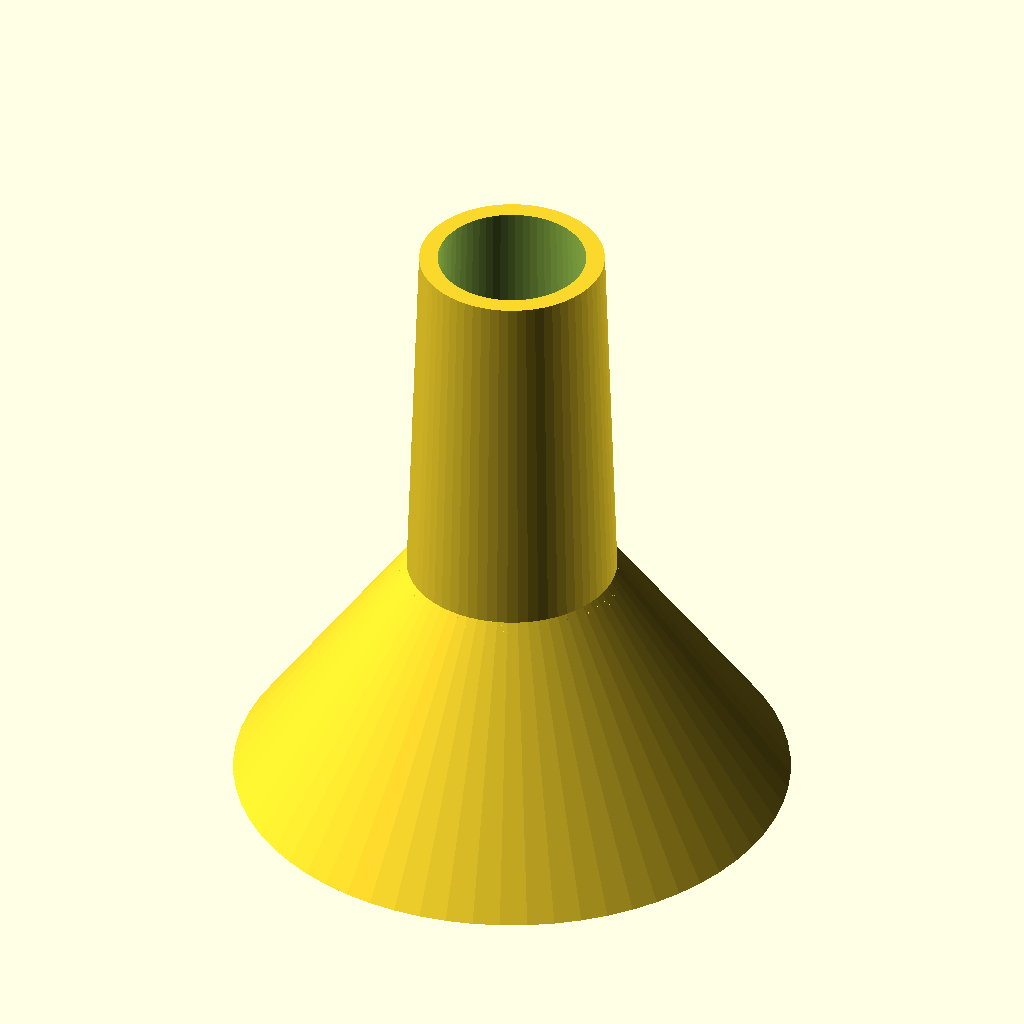
Cell 1: the model at its default parameters.
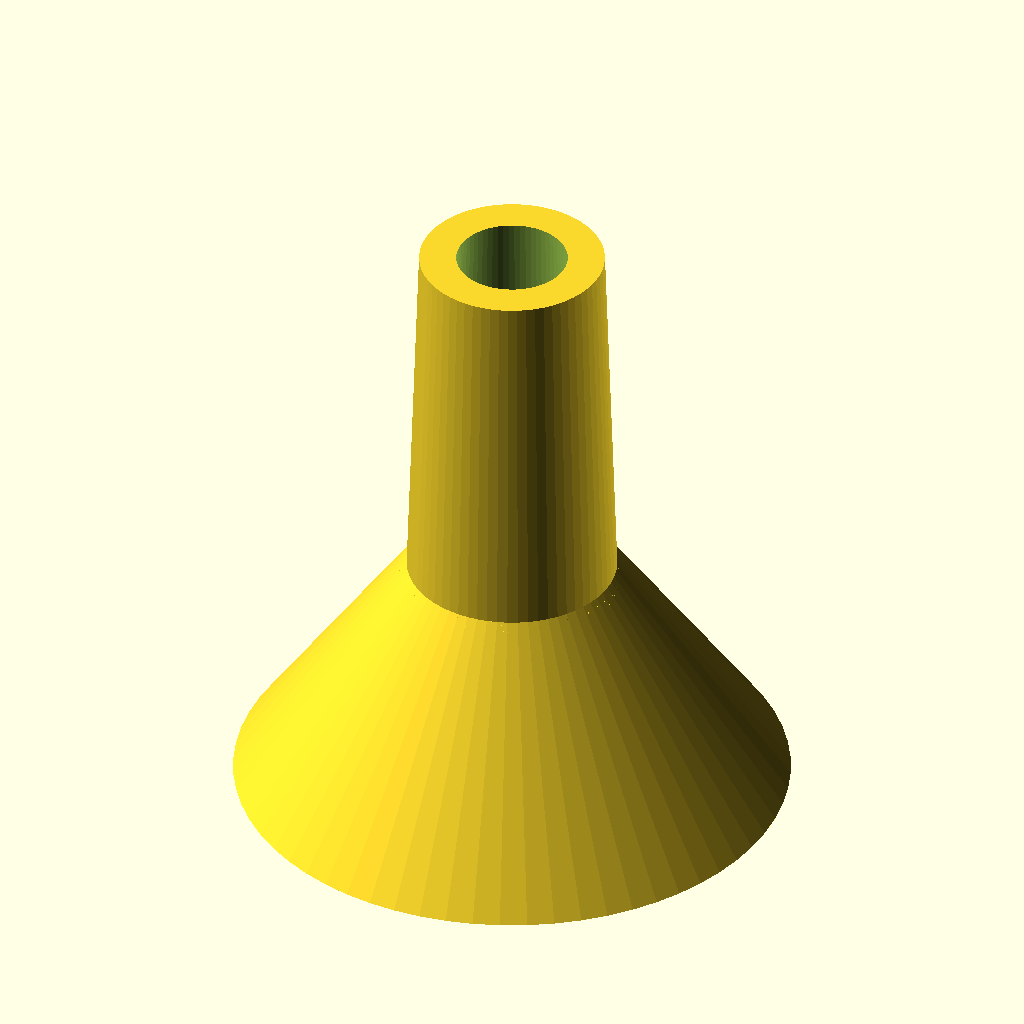
Cell 2: the same model with thickness = 6.
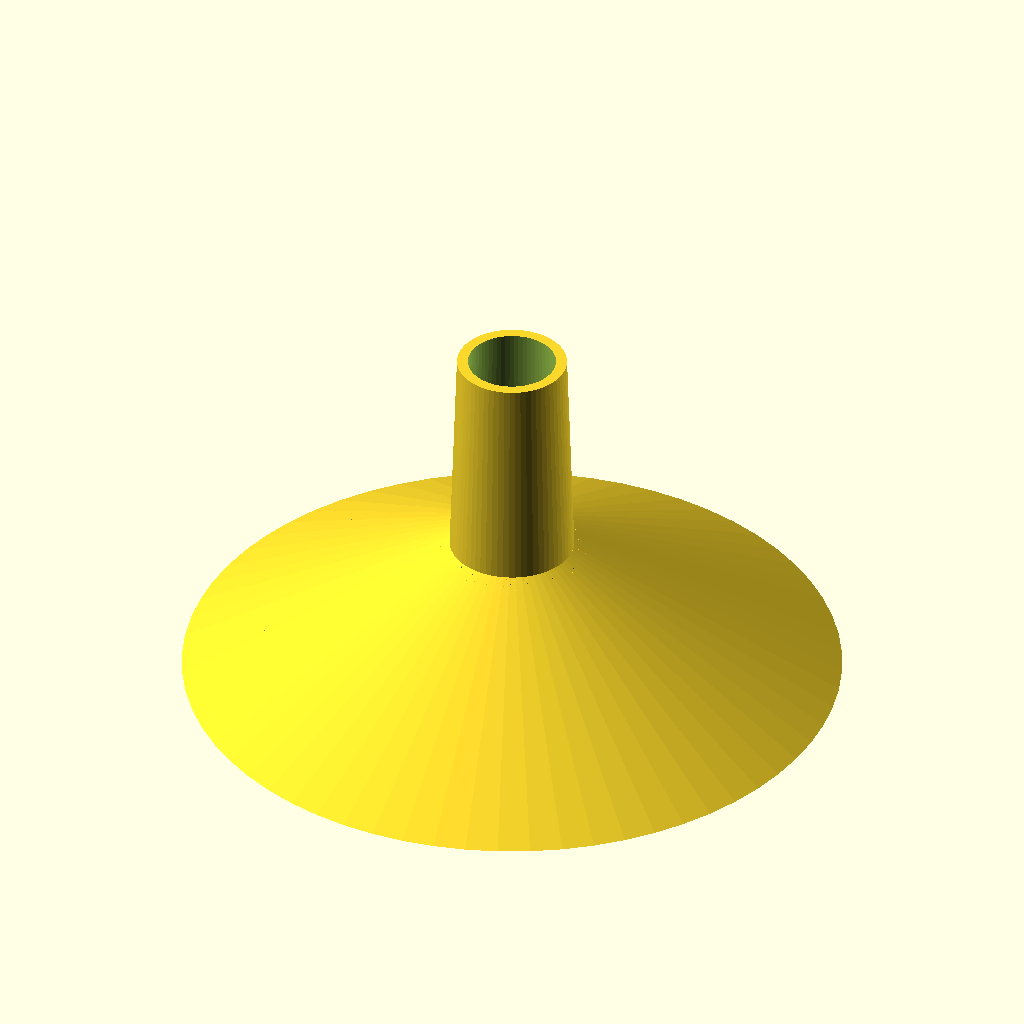
Cell 3: the same model with outer_diam = 90.
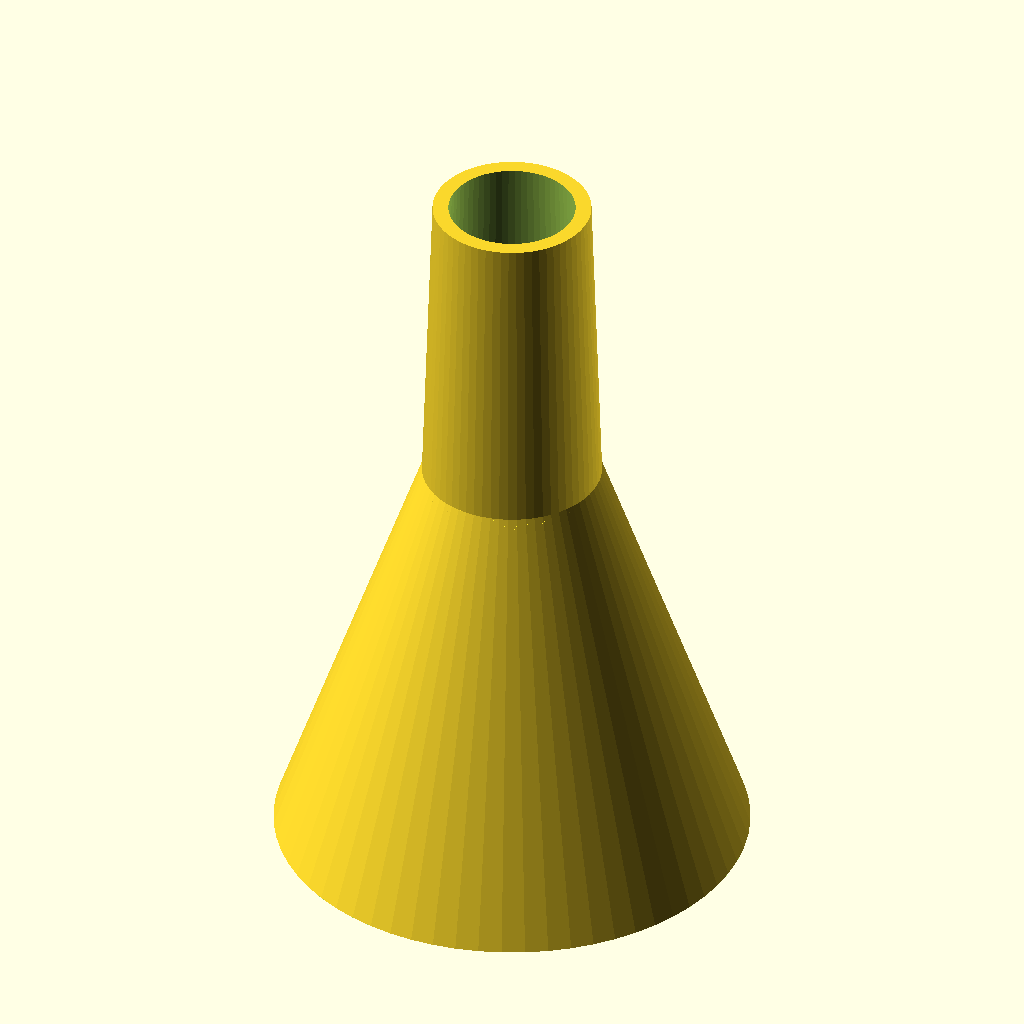
Cell 4 — outer_height set to 40, the other parameters unchanged.
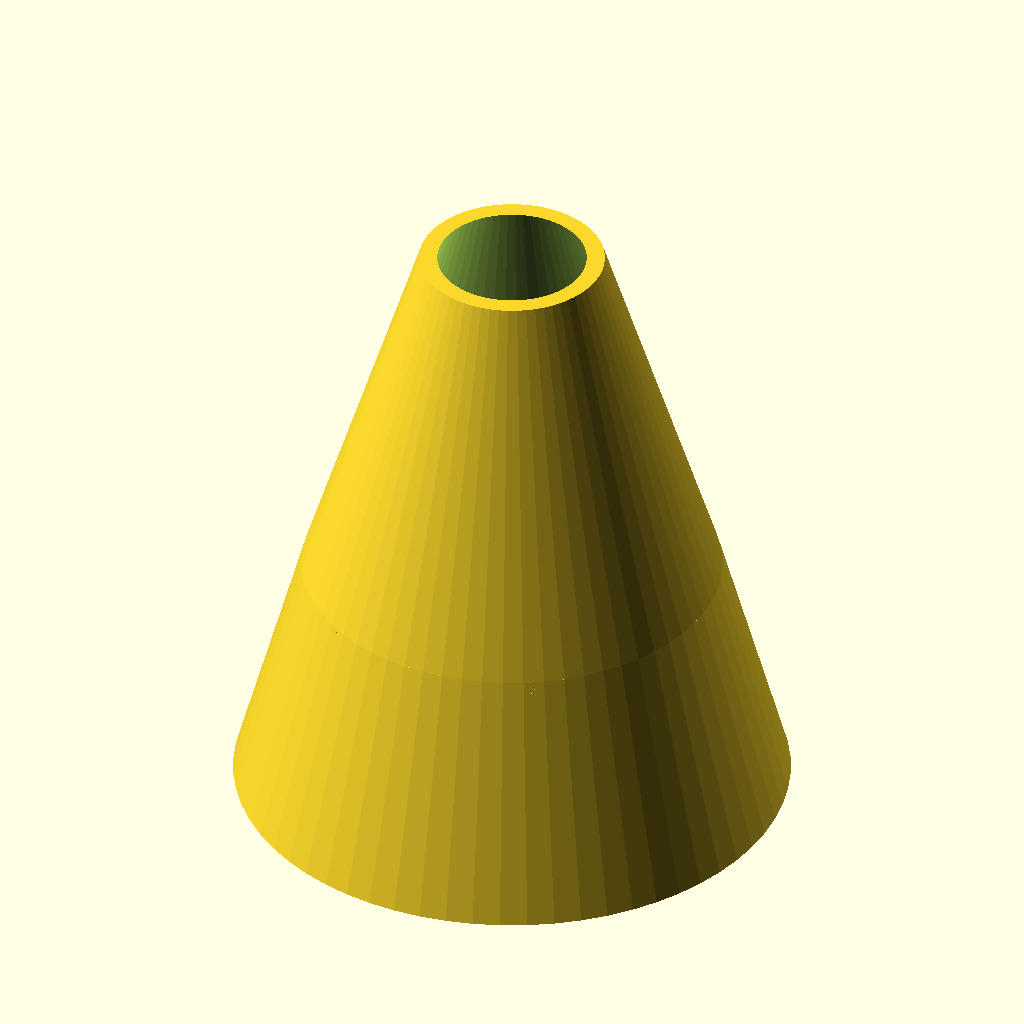
Cell 5: the same model with inner_diam_top = 34.
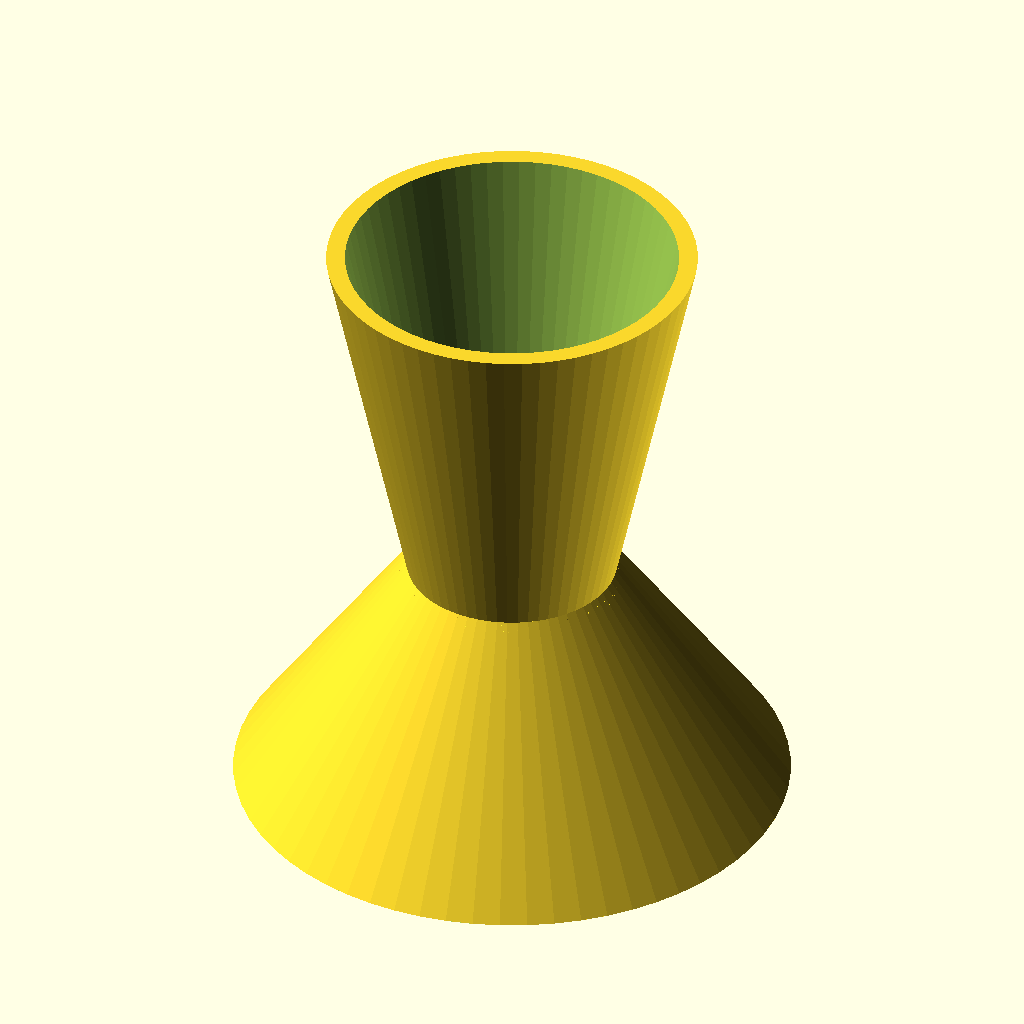
Cell 6 — inner_diam_bottom set to 30, the other parameters unchanged.
All cells are drawn from the same view direction (rotation 55°, 0°, 25°, orthographic, colour scheme Cornfield), but the view is re-fitted for each cell, so position and scale can differ between cells as well as the parameter.
The OpenSCAD source (inputs/thingiverse/files/thing-1573411/files/trychtyr.scad):
$fn=64;

thickness = 3;

outer_diam = 45;
outer_height = 20;

inner_diam_top = 17;
inner_diam_bottom = 15;
inner_height = 30;

diff = 0.1;

module net(x= 50, y= 50, d=0.6, period = 1){
    
    for (i = [0:round(x/period)])
        translate([-x/2 + i*period, -y/2, 0]) rotate([-90,0,0]) cylinder(r = d/2, h = y, $fn=8);
    
    for (i = [0:round(y/period)])
        translate([-x/2, -y/2 + i*period, 0]) rotate([0,90,0]) cylinder(r = d/2, h = x, $fn=8);
    
}


module rost(x= 50, y= 50, d=0.5, period = 1){
    
    for (i = [0:round(x/period)])
        translate([-x/2 + i*period, -y/2, 0]) rotate([-90,0,0]) cylinder(r = d/2, h = y, $fn=8);
}

difference(){
    union(){
        cylinder(r1= outer_diam/2, r2= inner_diam_top/2, h= outer_height);
        translate([0,0,outer_height ]) cylinder(r1= inner_diam_top/2, r2= inner_diam_bottom/2, h= inner_height);
    }
    translate([0,0,-diff]) cylinder(r1= (outer_diam-thickness)/2, r2= (inner_diam_top-thickness)/2, h= outer_height+ 2*diff);
    translate([0,0,outer_height -diff]) cylinder(r1= (inner_diam_top-thickness)/2, r2= (inner_diam_bottom-thickness)/2, h= inner_height + 2*diff);
}

difference(){
    union(){
        translate([0,0,outer_height-0.4]) rost(x = 30, y=30);
        translate([0,0,outer_height-0.7]) rotate([0,0,90]) rost(x = 30, y=30);
    }
    difference(){
        translate([-30,-30,0]) cube([60,60,outer_height]);
        translate([0,0,-diff]) cylinder(r1= (outer_diam-thickness)/2, r2= (inner_diam_top-thickness)/2, h= outer_height+ 2*diff);
    }
}
Customizer parameters (derived from the source; name, type, default, range or options):
thickness: number, default 3
outer_diam: number, default 45
outer_height: number, default 20
inner_diam_top: number, default 17
inner_diam_bottom: number, default 15
inner_height: number, default 30
diff: number, default 0.1
